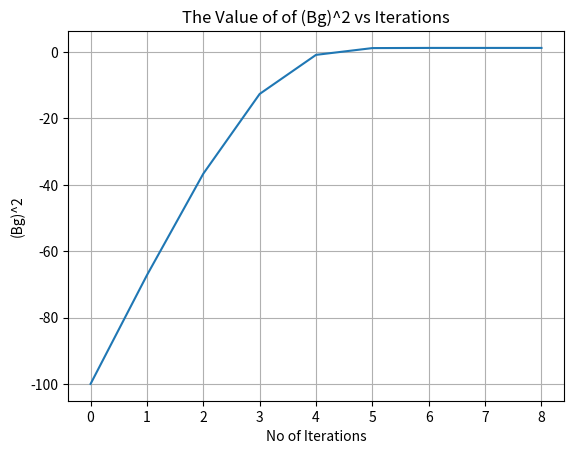

This chart was generated by the following Python code:
import matplotlib.pyplot as plt
from math import e
def func(w):
	a=(0.99+(0.0094009)*(w)+((-1.0395891)*(e)**(-(w)*0.03)))
	b=(0.0094009+(1.0395891*0.03*(e**(-0.03*w))))
	return (a,b)
	
def rec(w,l):
	t=func(w)
	l.append(w)
	if t[0]<10**(-27) and t[0]>-(10)**(-27):
		return w,func(w)[0]
	w=w-(t[0]/t[1])
	return rec(w,l)
l=[]
k=[]
print("Newton-Raphson Method:\n")
m=rec(-100,l)
print(f"The Geometric Buckling Value (Bg^2) is approximately {m[0]} m^-2 \n")
print(f"The corresponding f(Bg^2) Value is {m[1]}")
for h in range(len(l)):
	k.append(h)
plt.plot(k,l)
plt.title("The Value of of (Bg)^2 vs Iterations")
plt.ylabel("(Bg)^2")
plt.xlabel("No of Iterations")
plt.grid(True)
plt.show()
